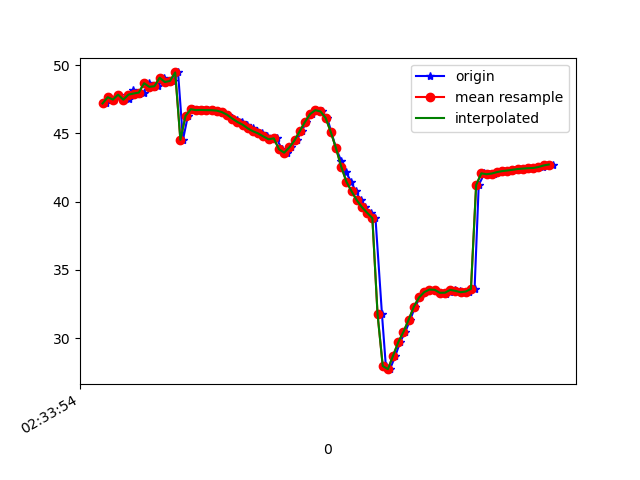

The file beside this chart, header and first rows:
1617849234855, 544878418467039, 47.186394, 9.455157, -14.513049
1617849234865, 544878437697809, 47.64, 10.26, -15.03
1617849234884, 544878456928579, 47.47, 10.18, -15.18
1617849234902, 544878476159349, 47.83, 10.38, -14.46
1617849234922, 544878495390119, 47.46, 10.37, -15.36
1617849234941, 544878514620889, 47.5, 10.34, -14.95
1617849234959, 544878533851659, 48.18, 11.03, -14.43
1617849234979, 544878553082429, 47.92, 11.01, -15
1617849234998, 544878572313199, 47.98, 10.93, -14.42
1617849235018, 544878591543969, 48.67, 11.72, -14.25
1617849235038, 544878610774739, 48.4, 11.53, -14.69
1617849235055, 544878630005509, 48.45, 11.3, -14.27
1617849235075, 544878649236279, 49.07, 11.85, -13.86
1617849235094, 544878668467049, 48.76, 11.89, -14.57
1617849235113, 544878687697819, 48.84, 12.07, -14.08
1617849235131, 544878706928589, 49.46, 12.87, -13.52
1617849235150, 544878726159359, 44.53, 10.77, -14.68
1617849235169, 544878745390129, 46.28, 12.76, -13.9
1617849235187, 544878764620899, 46.76, 13.01, -13.05
1617849235207, 544878783851669, 46.7, 13.1, -13.33
1617849235226, 544878803082439, 46.71, 13.02, -13.13
1617849235245, 544878822313209, 46.7, 12.95, -12.95
1617849235265, 544878841543979, 46.69, 12.95, -12.78
1617849235283, 544878860774749, 46.66, 12.9, -12.63
1617849235302, 544878880005519, 46.55, 12.82, -12.55
1617849235323, 544878899236289, 46.36, 12.84, -12.62
1617849235340, 544878918467059, 46.16, 13.01, -12.82
1617849235359, 544878937697829, 46, 13.16, -13.14
1617849235379, 544878956928599, 45.83, 13.1, -13.63
1617849235398, 544878976159369, 45.63, 12.86, -14.37
1617849235418, 544878995390139, 45.36, 12.33, -15.39
1617849235437, 544879014620909, 45.15, 11.48, -16.83
1617849235455, 544879033851679, 44.99, 10.28, -18.66
1617849235475, 544879053082449, 44.77, 9.045, -20.97
1617849235493, 544879072313219, 44.56, 8.118, -23.95
1617849235511, 544879091543989, 44.63, 7.544, -27.4
1617849235531, 544879110774759, 43.83, 7.852, -31.16
1617849235550, 544879130005529, 43.58, 6.308, -34.88
1617849235568, 544879149236299, 43.97, 5.616, -38.67
1617849235588, 544879168467069, 44.48, 4.909, -42.43
1617849235607, 544879187697839, 45.15, 4.171, -45.91
1617849235626, 544879206928609, 45.83, 3.313, -49
1617849235647, 544879226159379, 46.41, 2.52, -51.92
1617849235664, 544879245390149, 46.7, 1.819, -55.05
1617849235684, 544879264620919, 46.6, 0.9611, -58.21
1617849235706, 544879283851689, 46.12, -0.15, -61.09
1617849235722, 544879303082459, 45.08, -1.442, -63.8
1617849235740, 544879322313229, 43.9, -2.529, -66.32
1617849235761, 544879341543999, 42.94, -3.291, -68.45
1617849235778, 544879360774769, 42.16, -3.816, -70.17
1617849235798, 544879380005539, 41.45, -4.278, -71.44
1617849235816, 544879399236309, 40.75, -4.616, -72.28
1617849235835, 544879418467079, 40.1, -4.83, -72.68
1617849235853, 544879437697849, 39.58, -4.93, -72.51
1617849235874, 544879456928619, 39.18, -4.917, -71.78
1617849235892, 544879476159389, 38.79, -4.786, -70.51
1617849235917, 544879495390159, 31.75, -3.745, -64.96
1617849235932, 544879514620929, 27.95, -3.645, -66.37
1617849235948, 544879533851699, 27.72, -2.626, -64.35
1617849235969, 544879553082469, 28.72, -1.094, -60.81
1617849235987, 544879572313239, 29.7, 0.4348, -56.64
... 31 more rows
